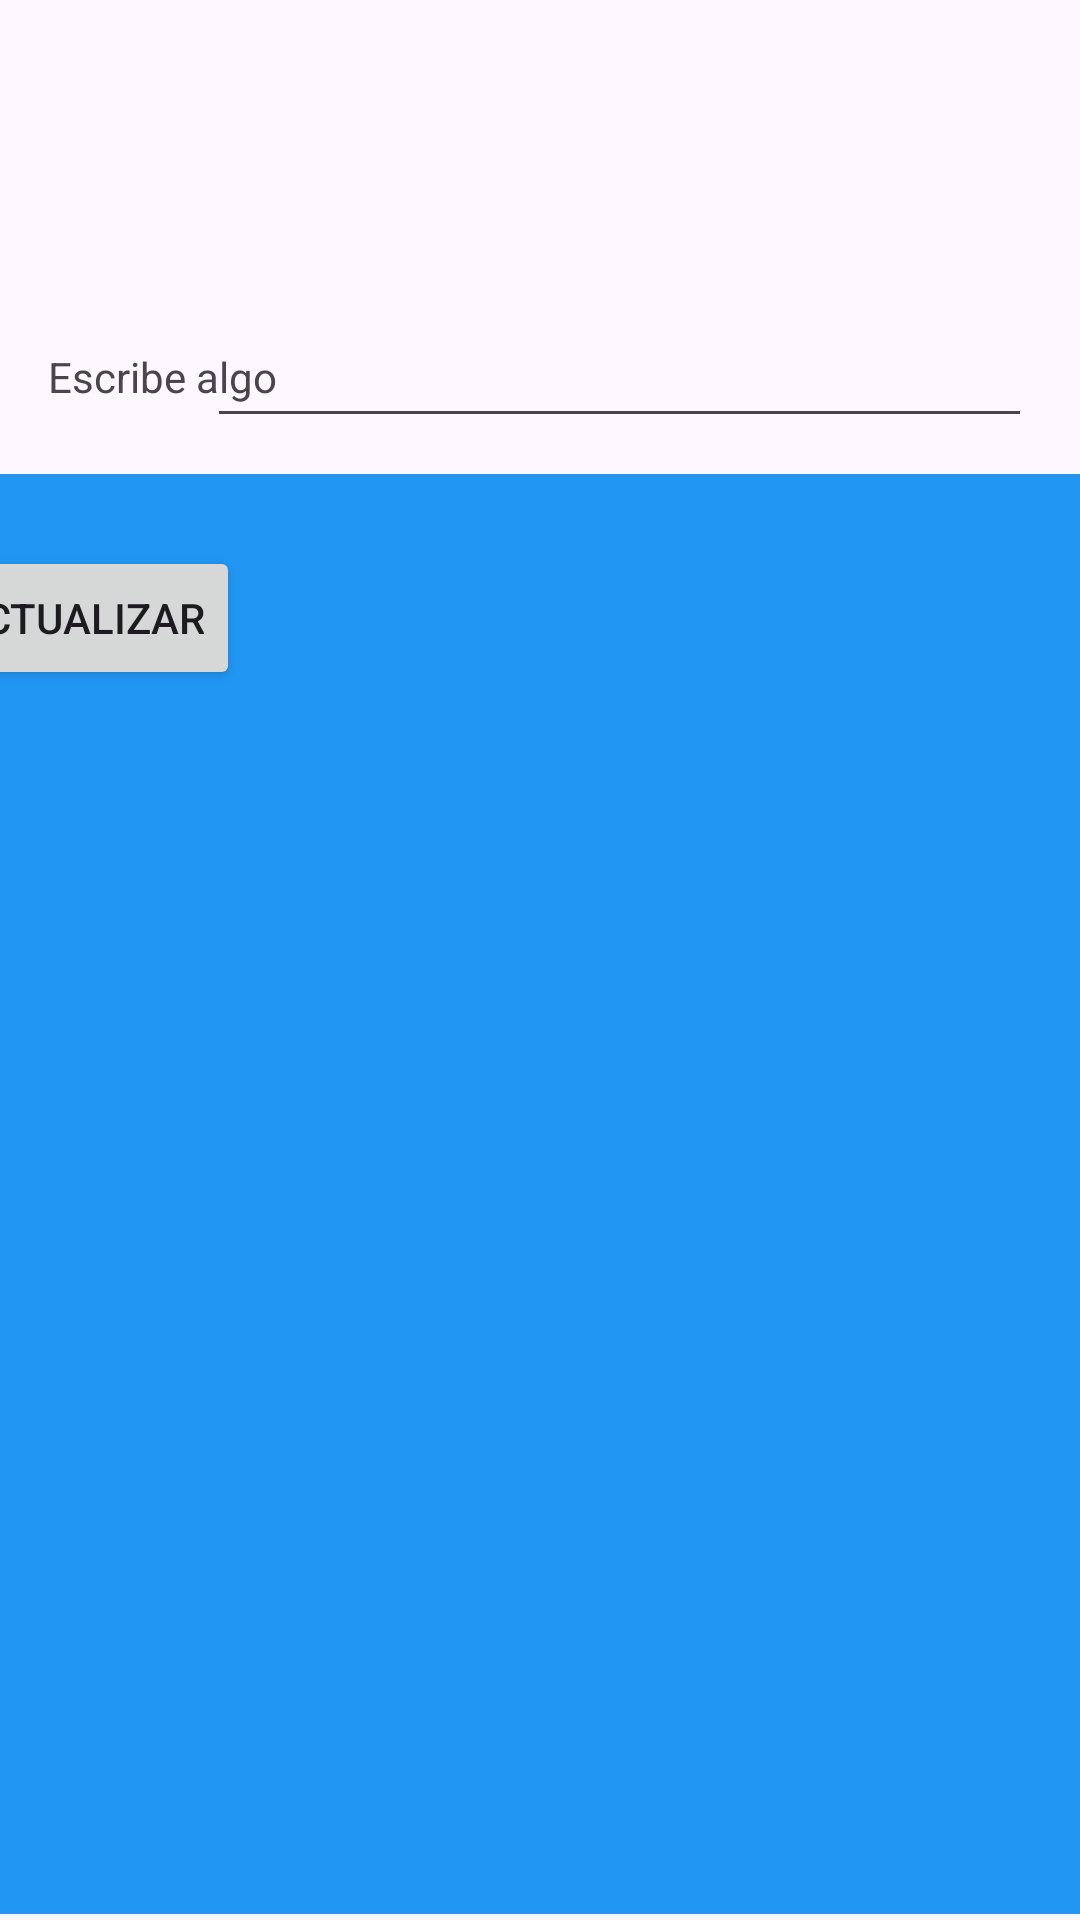

Produce the Android XML layout that renders to this screen, including the resource entries it uses.
<!-- AndroidManifest.xml: application theme Theme.FRAGMENTTT -->
<!-- res/layout/activity_main.xml -->
<?xml version="1.0" encoding="utf-8"?>
<androidx.constraintlayout.widget.ConstraintLayout xmlns:android="http://schemas.android.com/apk/res/android"
    xmlns:app="http://schemas.android.com/apk/res-auto"
    xmlns:tools="http://schemas.android.com/tools"
    android:id="@+id/main"
    android:layout_width="match_parent"
    android:layout_height="match_parent"
    tools:context=".MainActivity">

    <FrameLayout
        android:id="@+id/container"
        android:layout_width="410dp"
        android:layout_height="480dp"
        android:layout_alignParentTop="true"
        android:layout_marginBottom="2dp"
        android:background="#2196F3"
        app:layout_constraintBottom_toBottomOf="parent"
        app:layout_constraintEnd_toEndOf="parent"
        tools:ignore="MissingConstraints" />

    <EditText
        android:id="@+id/editText"
        android:layout_width="275dp"
        android:layout_height="41dp"
        android:layout_below="@id/container"
        android:layout_marginTop="105dp"
        android:layout_marginEnd="16dp"
        app:layout_constraintEnd_toEndOf="parent"
        app:layout_constraintTop_toTopOf="parent"
        tools:ignore="MissingConstraints,SpeakableTextPresentCheck,TouchTargetSizeCheck" />

    <Button
        android:id="@+id/buttonCreateFragment"
        android:layout_width="wrap_content"
        android:layout_height="wrap_content"
        android:layout_below="@id/editText"
        android:layout_centerHorizontal="true"
        android:layout_marginTop="36dp"
        android:layout_marginEnd="280dp"
        android:text="Actualizar"
        app:layout_constraintEnd_toEndOf="parent"
        app:layout_constraintTop_toBottomOf="@+id/editText"
        tools:ignore="MissingConstraints" />

    <TextView
        android:id="@+id/textView"
        android:layout_width="wrap_content"
        android:layout_height="wrap_content"
        android:layout_marginStart="16dp"
        android:layout_marginTop="116dp"
        android:text="Escribe algo"
        app:layout_constraintStart_toStartOf="parent"
        app:layout_constraintTop_toTopOf="parent" />

</androidx.constraintlayout.widget.ConstraintLayout>
<!-- resources referenced by this layout -->
<resources>
  <style name="Theme.FRAGMENTTT" parent="Base.Theme.FRAGMENTTT" />
  <style name="Base.Theme.FRAGMENTTT" parent="Theme.Material3.DayNight.NoActionBar">
          
          
      </style>
</resources>
